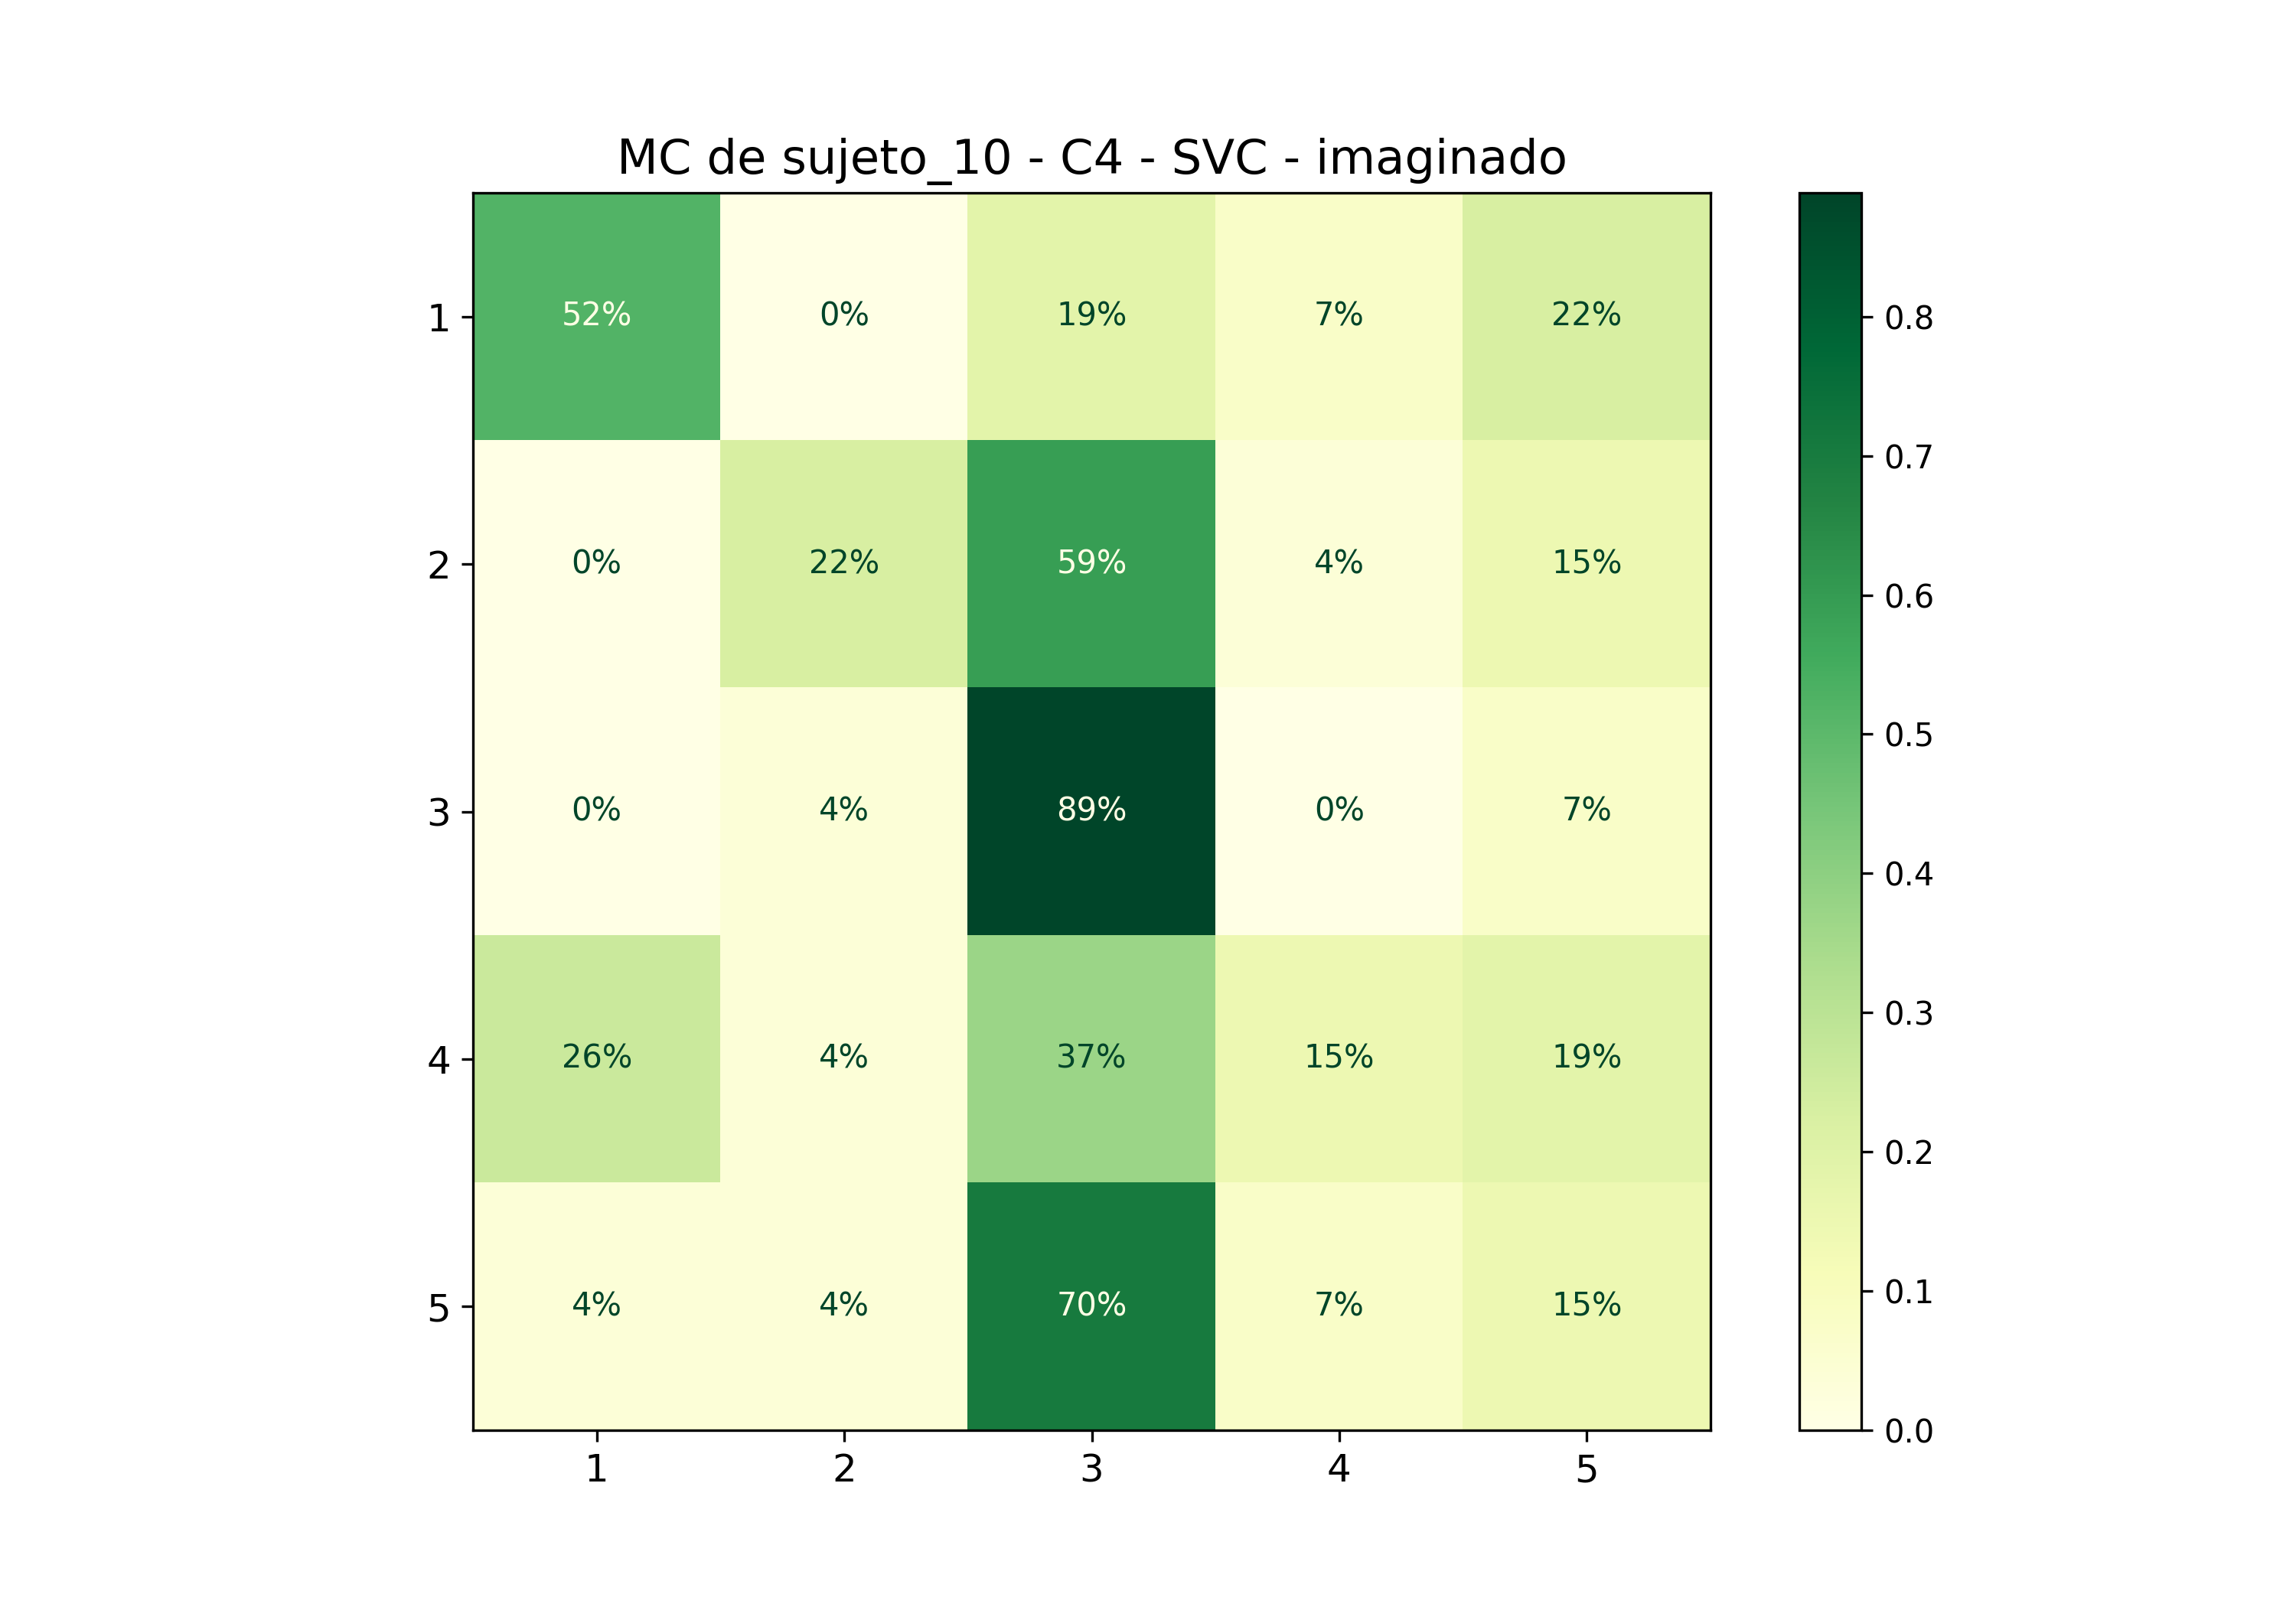

The data file committed next to this chart (first rows):
; 1; 2; 3; 4; 5
1; 0,5185185185185185; 0,0; 0,18518518518518517; 0,07407407407407407; 0,2222222222222222
2; 0,0; 0,2222222222222222; 0,5925925925925926; 0,037037037037037035; 0,14814814814814814
3; 0,0; 0,037037037037037035; 0,8888888888888888; 0,0; 0,07407407407407407
4; 0,25925925925925924; 0,037037037037037035; 0,37037037037037035; 0,14814814814814814; 0,18518518518518517
5; 0,037037037037037035; 0,037037037037037035; 0,7037037037037037; 0,07407407407407407; 0,14814814814814814
